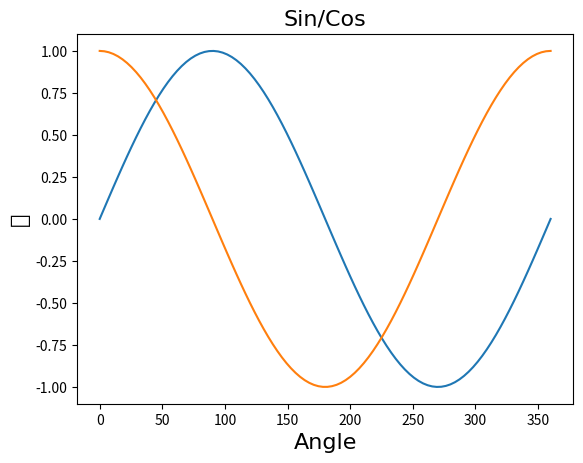

Source code (Python):
import math
import numpy as np
from matplotlib import pyplot as plt
igfont = {'family':'IPAexGothic'}

pi = math.pi   #mathモジュールのπを利用

x = np.linspace(0, 360, 100)  #0から360度までの範囲を100分割したnumpy配列
y = (np.sin(x*pi/180), np.cos(x*pi/180))

lbl = ['Sin','Cos']

#グラフタイトル
plt.title('Sin/Cos',**igfont, fontsize=16)
#グラフの軸
plt.xlabel('Angle',**igfont,fontsize=16)
plt.ylabel('値',**igfont, fontsize=16)

for i in range(0,2,1):
    plt.plot(x, y[i], label=lbl[i])

#グラフの凡例
#plt.legend()
plt.show()
